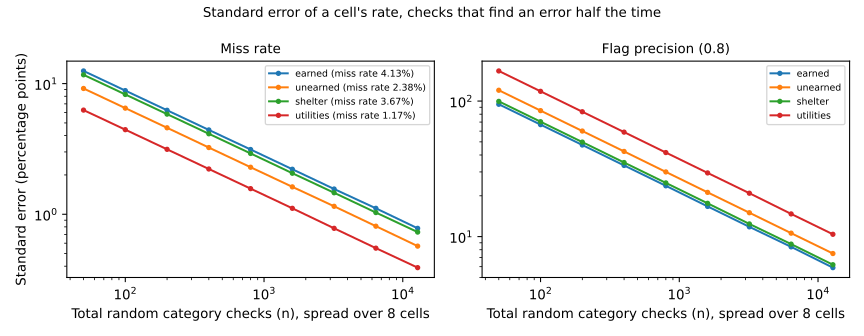

Source data for this figure (header and first rows):
flags, total n, fact group, checks in the cell, of which on flagged groups, miss rate (%), SE of miss rate (points), SE of precision (points), SE of miss rate / miss rate
80/80 on every error, 50, earned, 6.25, 1.1, 4.13, 12.5, 94.7, 3.03
80/80 on every error, 50, unearned, 6.25, 0.7, 2.38, 9.18, 120.2, 3.86
80/80 on every error, 50, shelter, 6.25, 1.0, 3.67, 11.68, 99.5, 3.18
80/80 on every error, 50, utilities, 6.25, 0.3, 1.17, 6.27, 166.8, 5.36
80/80 on every error, 100, earned, 12.5, 2.1, 4.13, 8.84, 67.0, 2.14
80/80 on every error, 100, unearned, 12.5, 1.3, 2.38, 6.49, 85.0, 2.73
80/80 on every error, 100, shelter, 12.5, 1.9, 3.67, 8.26, 70.4, 2.25
80/80 on every error, 100, utilities, 12.5, 0.7, 1.17, 4.44, 118.0, 3.79
80/80 on every error, 200, earned, 25.0, 4.3, 4.13, 6.25, 47.4, 1.51
80/80 on every error, 200, unearned, 25.0, 2.7, 2.38, 4.59, 60.1, 1.93
80/80 on every error, 200, shelter, 25.0, 3.9, 3.67, 5.84, 49.8, 1.59
80/80 on every error, 200, utilities, 25.0, 1.4, 1.17, 3.14, 83.4, 2.68
80/80 on every error, 400, earned, 50.0, 8.6, 4.13, 4.42, 33.5, 1.07
80/80 on every error, 400, unearned, 50.0, 5.3, 2.38, 3.24, 42.5, 1.36
80/80 on every error, 400, shelter, 50.0, 7.8, 3.67, 4.13, 35.2, 1.13
80/80 on every error, 400, utilities, 50.0, 2.8, 1.17, 2.22, 59.0, 1.9
80/80 on every error, 800, earned, 100.0, 17.1, 4.13, 3.13, 23.7, 0.76
80/80 on every error, 800, unearned, 100.0, 10.6, 2.38, 2.29, 30.0, 0.96
80/80 on every error, 800, shelter, 100.0, 15.5, 3.67, 2.92, 24.9, 0.8
80/80 on every error, 800, utilities, 100.0, 5.5, 1.17, 1.57, 41.7, 1.34
80/80 on every error, 1600, earned, 200.0, 34.3, 4.13, 2.21, 16.7, 0.54
80/80 on every error, 1600, unearned, 200.0, 21.3, 2.38, 1.62, 21.2, 0.68
80/80 on every error, 1600, shelter, 200.0, 31.0, 3.67, 2.06, 17.6, 0.56
80/80 on every error, 1600, utilities, 200.0, 11.0, 1.17, 1.11, 29.5, 0.95
80/80 on every error, 3200, earned, 400.0, 68.5, 4.13, 1.56, 11.8, 0.38
80/80 on every error, 3200, unearned, 400.0, 42.5, 2.38, 1.15, 15.0, 0.48
80/80 on every error, 3200, shelter, 400.0, 62.0, 3.67, 1.46, 12.4, 0.4
80/80 on every error, 3200, utilities, 400.0, 22.1, 1.17, 0.78, 20.9, 0.67
80/80 on every error, 6400, earned, 800.0, 137.0, 4.13, 1.11, 8.4, 0.27
80/80 on every error, 6400, unearned, 800.0, 85.1, 2.38, 0.81, 10.6, 0.34
80/80 on every error, 6400, shelter, 800.0, 124.0, 3.67, 1.03, 8.8, 0.28
80/80 on every error, 6400, utilities, 800.0, 44.2, 1.17, 0.55, 14.7, 0.47
80/80 on every error, 12800, earned, 1600, 274.0, 4.13, 0.78, 5.9, 0.19
80/80 on every error, 12800, unearned, 1600, 170.1, 2.38, 0.57, 7.5, 0.24
80/80 on every error, 12800, shelter, 1600, 248.1, 3.67, 0.73, 6.2, 0.2
80/80 on every error, 12800, utilities, 1600, 88.3, 1.17, 0.39, 10.4, 0.33
80/80 on detectable causes only, 50, earned, 6.25, 0.1, 16.45, 22.1, 380.3, 1.34
80/80 on detectable causes only, 50, unearned, 6.25, 0.0, 10.29, 17.72, 560.4, 1.72
80/80 on detectable causes only, 50, shelter, 6.25, 0.3, 11.91, 19.46, 170.7, 1.63
80/80 on detectable causes only, 50, utilities, 6.25, 0.1, 3.73, 10.95, 255.6, 2.94
80/80 on detectable causes only, 100, earned, 12.5, 0.1, 16.45, 15.63, 268.9, 0.95
80/80 on detectable causes only, 100, unearned, 12.5, 0.1, 10.29, 12.53, 396.3, 1.22
80/80 on detectable causes only, 100, shelter, 12.5, 0.7, 11.91, 13.76, 120.7, 1.16
80/80 on detectable causes only, 100, utilities, 12.5, 0.3, 3.73, 7.74, 180.7, 2.08
80/80 on detectable causes only, 200, earned, 25.0, 0.3, 16.45, 11.05, 190.2, 0.67
80/80 on detectable causes only, 200, unearned, 25.0, 0.1, 10.29, 8.86, 280.2, 0.86
80/80 on detectable causes only, 200, shelter, 25.0, 1.3, 11.91, 9.73, 85.4, 0.82
80/80 on detectable causes only, 200, utilities, 25.0, 0.6, 3.73, 5.47, 127.8, 1.47
80/80 on detectable causes only, 400, earned, 50.0, 0.5, 16.45, 7.81, 134.5, 0.47
80/80 on detectable causes only, 400, unearned, 50.0, 0.2, 10.29, 6.26, 198.1, 0.61
80/80 on detectable causes only, 400, shelter, 50.0, 2.6, 11.91, 6.88, 60.4, 0.58
80/80 on detectable causes only, 400, utilities, 50.0, 1.2, 3.73, 3.87, 90.4, 1.04
80/80 on detectable causes only, 800, earned, 100.0, 1.1, 16.45, 5.52, 95.1, 0.34
80/80 on detectable causes only, 800, unearned, 100.0, 0.5, 10.29, 4.43, 140.1, 0.43
80/80 on detectable causes only, 800, shelter, 100.0, 5.3, 11.91, 4.86, 42.7, 0.41
80/80 on detectable causes only, 800, utilities, 100.0, 2.4, 3.73, 2.74, 63.9, 0.73
80/80 on detectable causes only, 1600, earned, 200.0, 2.1, 16.45, 3.91, 67.2, 0.24
80/80 on detectable causes only, 1600, unearned, 200.0, 1.0, 10.29, 3.13, 99.1, 0.3
80/80 on detectable causes only, 1600, shelter, 200.0, 10.5, 11.91, 3.44, 30.2, 0.29
80/80 on detectable causes only, 1600, utilities, 200.0, 4.7, 3.73, 1.94, 45.2, 0.52
... 12 more rows
